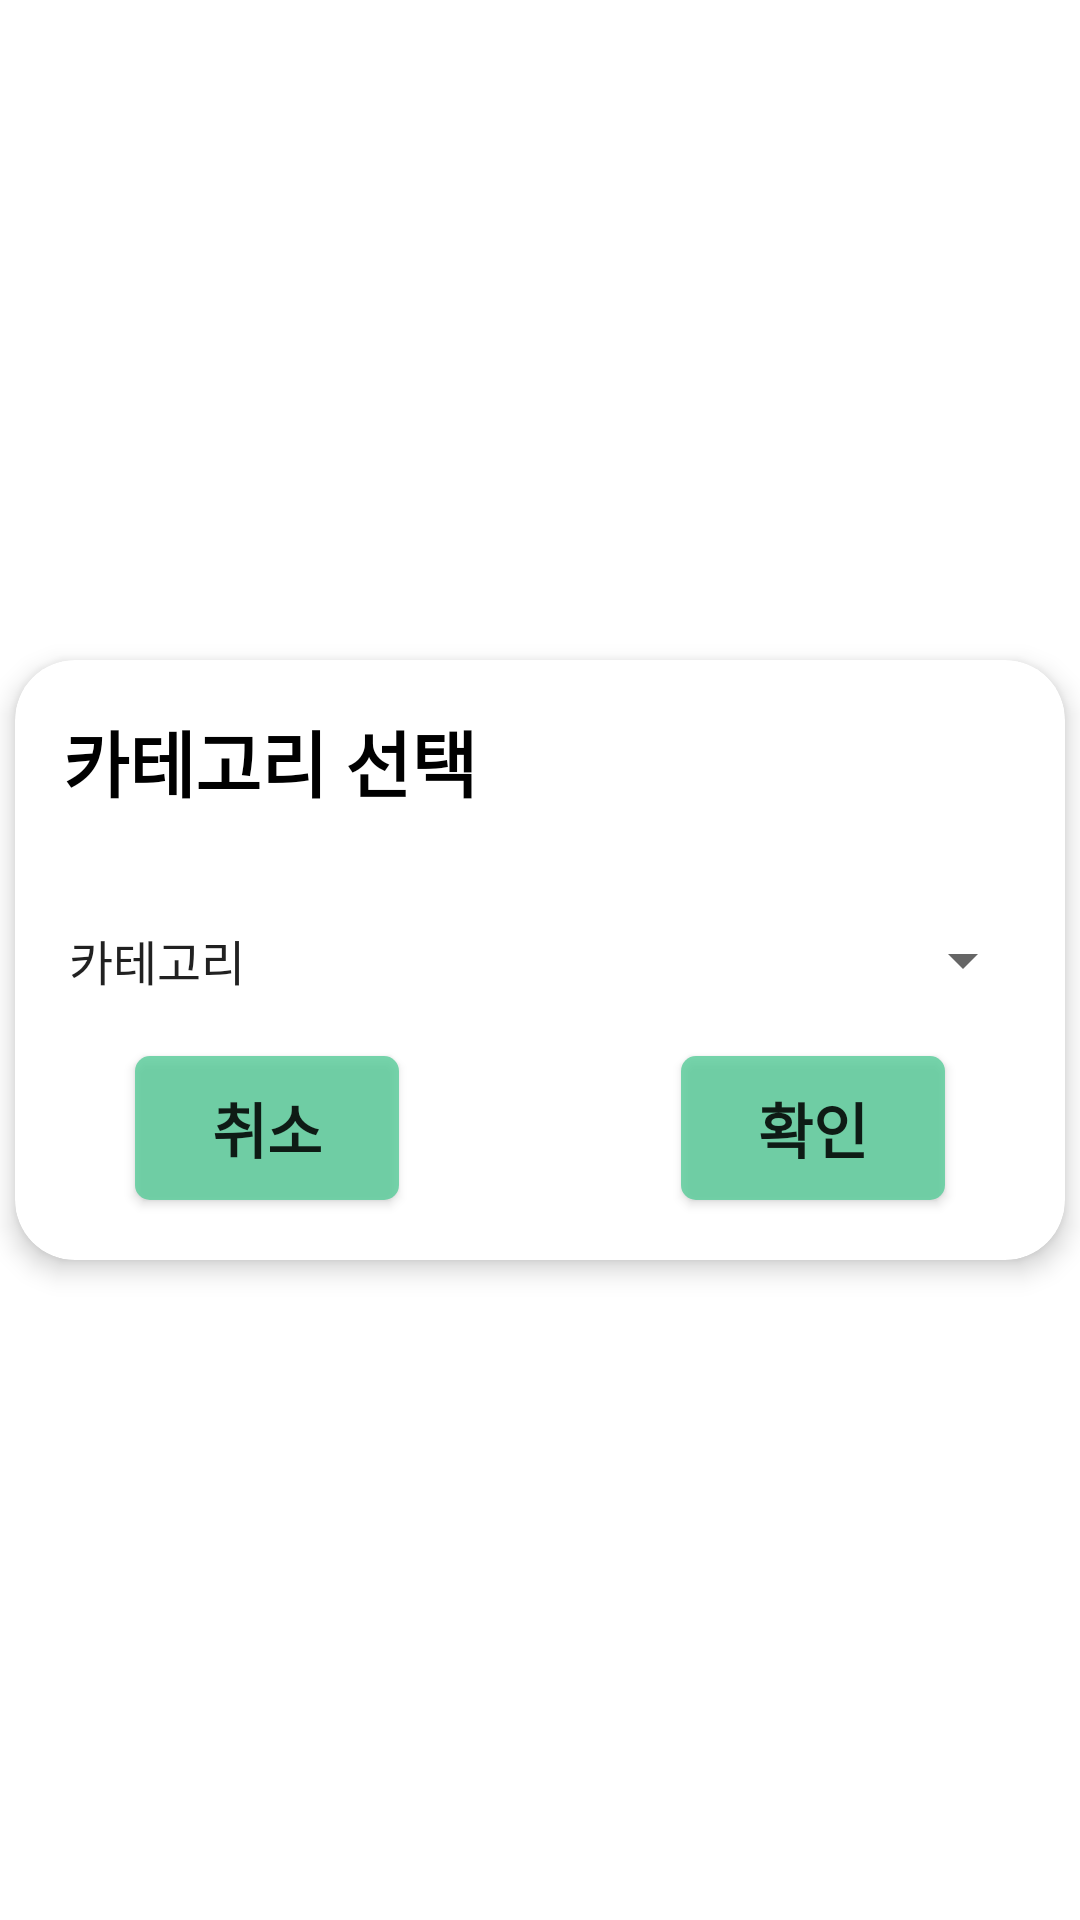

Layout XML and referenced resources for this Android screen:
<!-- AndroidManifest.xml: application theme Theme.HappySharing -->
<!-- res/layout/dialog_category.xml -->
<?xml version="1.0" encoding="utf-8"?>
<androidx.constraintlayout.widget.ConstraintLayout xmlns:android="http://schemas.android.com/apk/res/android"
    xmlns:app="http://schemas.android.com/apk/res-auto"
    xmlns:tools="http://schemas.android.com/tools"
    android:layout_width="match_parent"
    android:layout_height="match_parent">

    <androidx.cardview.widget.CardView
        android:layout_width="match_parent"
        android:layout_height="200dp"
        android:layout_margin="5dp"
        android:layout_marginStart="10dp"
        android:layout_marginEnd="10dp"
        app:cardCornerRadius="20dp"
        app:cardElevation="5dp"
        app:layout_constraintBottom_toBottomOf="parent"
        app:layout_constraintEnd_toEndOf="parent"
        app:layout_constraintHorizontal_bias="0.5"
        app:layout_constraintStart_toStartOf="parent"
        app:layout_constraintTop_toTopOf="parent">

        <androidx.constraintlayout.widget.ConstraintLayout
            android:layout_width="match_parent"
            android:layout_height="match_parent">

            <TextView
                android:id="@+id/titleText"
                android:layout_width="wrap_content"
                android:layout_height="wrap_content"
                android:layout_marginStart="16dp"
                android:layout_marginTop="16dp"
                android:text="카테고리 선택"
                android:textColor="@color/black"
                android:textSize="24sp"
                android:textStyle="bold"
                app:layout_constraintStart_toStartOf="parent"
                app:layout_constraintTop_toTopOf="parent" />

            <Spinner
                android:id="@+id/spinner"
                android:layout_width="match_parent"
                android:layout_height="wrap_content"
                android:layout_margin="10dp"
                android:entries="@array/category"
                app:layout_constraintBottom_toBottomOf="parent"
                app:layout_constraintEnd_toEndOf="parent"
                app:layout_constraintStart_toStartOf="parent"
                app:layout_constraintTop_toTopOf="parent" />

            <androidx.appcompat.widget.AppCompatButton
                android:id="@+id/okButton"
                android:layout_width="wrap_content"
                android:layout_height="wrap_content"
                android:layout_marginEnd="40dp"
                android:background="@drawable/rounded_corner"
                android:text="확인"
                android:textSize="20sp"
                android:textStyle="bold"
                app:layout_constraintBottom_toBottomOf="parent"
                app:layout_constraintEnd_toEndOf="parent"
                app:layout_constraintTop_toBottomOf="@+id/spinner" />

            <androidx.appcompat.widget.AppCompatButton
                android:id="@+id/cancleButton"
                android:layout_width="wrap_content"
                android:layout_height="wrap_content"
                android:layout_marginStart="40dp"
                android:background="@drawable/rounded_corner"
                android:text="취소"
                android:textSize="20sp"
                android:textStyle="bold"
                app:layout_constraintBottom_toBottomOf="parent"
                app:layout_constraintStart_toStartOf="parent"
                app:layout_constraintTop_toBottomOf="@+id/spinner" />
        </androidx.constraintlayout.widget.ConstraintLayout>
    </androidx.cardview.widget.CardView>

</androidx.constraintlayout.widget.ConstraintLayout>
<!-- resources referenced by this layout -->
<resources>
  <string-array name="category">
          <item>카테고리</item>
          <item>전자기기</item>
          <item>남성의류</item>
          <item>여성의류</item>
          <item>가구/생활가전</item>
          <item>도서</item>
          <item>음식</item>
          <item>잡화</item>
          <item>기타</item>
      </string-array>
  <color name="black">#FF000000</color>
  <!-- drawable rounded_corner (drawable) -->
  <?xml version="1.0" encoding="utf-8"?>
  <shape xmlns:android="http://schemas.android.com/apk/res/android"
      android:shape="rectangle">
      <solid
          android:color="@color/main_green"/>
      <corners android:radius="5dp"/>
  </shape>
  <style name="Theme.HappySharing" parent="Theme.MaterialComponents.Light.NoActionBar">
          
          <item name="colorPrimary">@color/main_green</item>
          <item name="colorPrimaryVariant">@color/main_green</item>
          <item name="colorOnPrimary">@color/white</item>
          
          <item name="colorSecondary">@color/teal_200</item>
          <item name="colorSecondaryVariant">@color/teal_700</item>
          <item name="colorOnSecondary">@color/black</item>
          
          <item name="android:statusBarColor" tools:targetApi="l">?attr/colorPrimaryVariant</item>
          
      </style>
  <color name="main_green">#CC57CC99</color>
  <color name="white">#FFFFFFFF</color>
  <color name="teal_200">#FF03DAC5</color>
  <color name="teal_700">#FF018786</color>
</resources>
